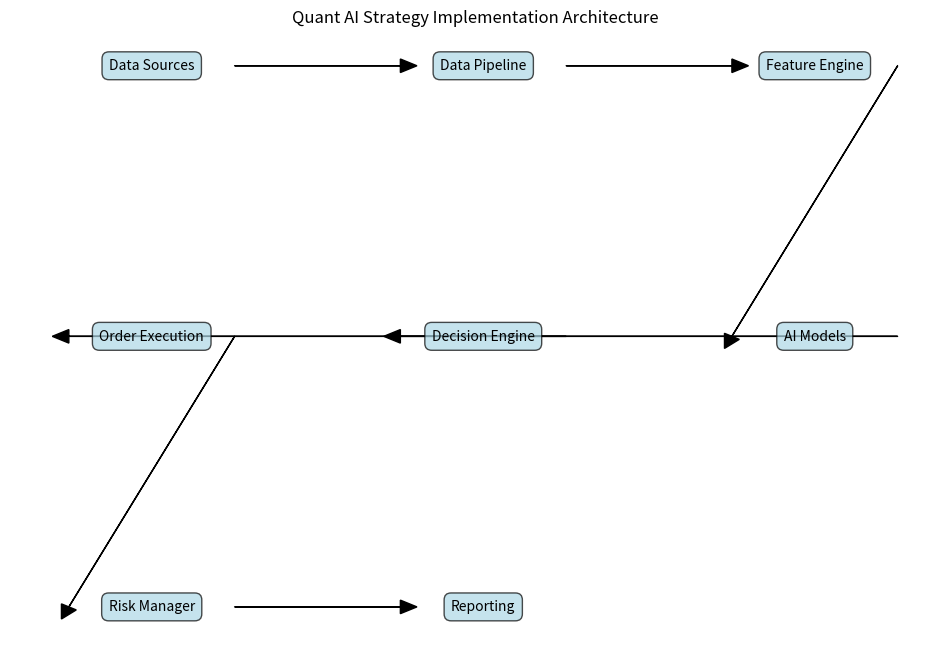
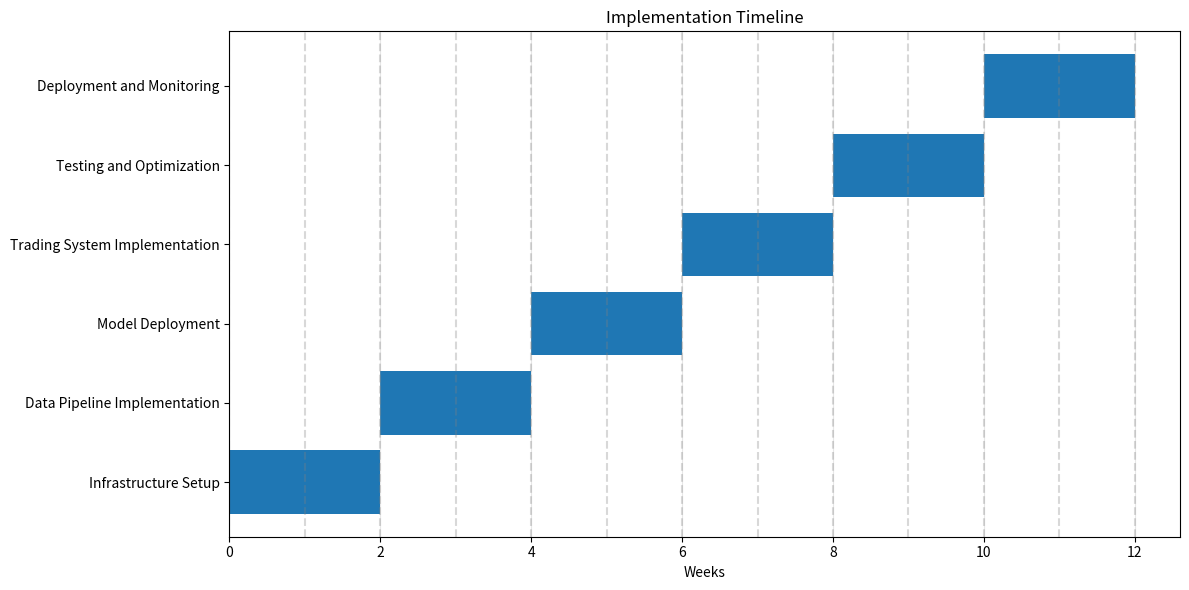

Generate these figures, in order, with matplotlib:
import os
import pandas as pd
import numpy as np
import matplotlib.pyplot as plt
from datetime import datetime, timedelta

# Create implementation directory
os.makedirs('implementation', exist_ok=True)

# Implementation plan content
implementation_plan = """
# Quant AI Strategy Implementation Plan for Indian Markets

## 1. System Architecture

### 1.1 Overview
The implementation architecture for the Quant AI trading strategy consists of several interconnected components designed to ensure reliable, efficient, and secure operation in live trading environments. The system follows a modular design pattern to allow for easy maintenance, updates, and scaling.

### 1.2 Core Components

#### 1.2.1 Data Acquisition Module
- **Primary Data Source**: Yahoo Finance API for historical and real-time market data
- **Backup Data Sources**: NSE India API, BSE India API
- **Economic Data Sources**: Reserve Bank of India (RBI) data portal, Ministry of Finance data
- **Alternative Data**: News sentiment APIs, social media sentiment analysis
- **Data Storage**: Time-series database (InfluxDB) for market data, PostgreSQL for structured data

#### 1.2.2 Data Processing Pipeline
- **Preprocessing Engine**: Real-time data cleaning and normalization
- **Feature Engineering**: Technical indicator calculation and feature generation
- **Data Validation**: Anomaly detection and data quality checks
- **Caching Layer**: Redis for high-speed data access

#### 1.2.3 Model Execution Engine
- **Model Loading**: Dynamic model loading from model repository
- **Prediction Generation**: Ensemble prediction from multiple models
- **Signal Processing**: Signal filtering and confirmation logic
- **Decision Engine**: Final trading decision based on signals and risk parameters

#### 1.2.4 Order Management System
- **Order Generation**: Creation of orders based on strategy decisions
- **Risk Controls**: Pre-trade risk checks and position limits
- **Order Routing**: Connection to broker APIs
- **Execution Monitoring**: Real-time tracking of order status

#### 1.2.5 Monitoring and Reporting
- **Performance Dashboard**: Real-time strategy performance metrics
- **Alert System**: Notification system for critical events
- **Logging Framework**: Comprehensive logging of all system activities
- **Reporting Engine**: Daily, weekly, and monthly performance reports

### 1.3 System Diagram
```
┌─────────────────┐    ┌─────────────────┐    ┌─────────────────┐
│  Data Sources   │───▶│  Data Pipeline  │───▶│ Feature Engine  │
└─────────────────┘    └─────────────────┘    └─────────────────┘
                                                       │
┌─────────────────┐    ┌─────────────────┐            ▼
│ Order Execution │◀───│ Decision Engine │◀───┌─────────────────┐
└─────────────────┘    └─────────────────┘    │   AI Models     │
        │                                      └─────────────────┘
        ▼
┌─────────────────┐    ┌─────────────────┐
│  Risk Manager   │───▶│    Reporting    │
└─────────────────┘    └─────────────────┘
```

## 2. Data Pipeline Implementation

### 2.1 Data Collection
The data collection process will run on a scheduled basis to ensure up-to-date market information:

- **Real-time Data**: 1-minute interval data for active trading symbols
- **End-of-Day Data**: Daily OHLCV data for all tracked symbols
- **Economic Data**: Weekly updates of economic indicators
- **Alternative Data**: Hourly updates of news and sentiment data

### 2.2 Data Processing Workflow

1. **Raw Data Ingestion**
   - Connect to data sources via APIs
   - Download and validate data integrity
   - Store raw data in staging area

2. **Data Preprocessing**
   - Clean missing values and outliers
   - Normalize and standardize data
   - Apply necessary transformations

3. **Feature Engineering**
   - Calculate technical indicators (as defined in strategy)
   - Generate derived features
   - Prepare feature vectors for model input

4. **Data Storage**
   - Store processed data in time-series database
   - Maintain data versioning
   - Implement data retention policies

### 2.3 Implementation Code Example

```python
# Data collection scheduler
def schedule_data_collection():
    schedule.every(1).minutes.do(collect_realtime_data)
    schedule.every().day.at("18:00").do(collect_eod_data)
    schedule.every().week.do(collect_economic_data)
    schedule.every().hour.do(collect_alternative_data)
    
    while True:
        schedule.run_pending()
        time.sleep(1)

# Real-time data collection
def collect_realtime_data():
    for symbol in active_symbols:
        try:
            data = api.get_realtime_data(symbol)
            validate_data(data)
            store_raw_data(data, 'realtime')
            process_realtime_data(data, symbol)
        except Exception as e:
            log_error(f"Error collecting real-time data for {symbol}: {e}")
            use_backup_data_source(symbol)
```

## 3. Model Deployment

### 3.1 Model Management

- **Model Repository**: Git-based version control for model code
- **Model Registry**: MLflow for tracking model versions and parameters
- **Model Serving**: REST API for model inference
- **Model Monitoring**: Continuous evaluation of model performance

### 3.2 Deployment Workflow

1. **Model Training**
   - Periodic retraining on latest data
   - Hyperparameter optimization
   - Cross-validation and performance evaluation

2. **Model Validation**
   - Out-of-sample testing
   - Comparison with benchmark models
   - Risk and robustness assessment

3. **Model Deployment**
   - Canary deployment of new models
   - A/B testing with existing models
   - Gradual traffic shifting to new models

4. **Model Monitoring**
   - Drift detection in feature distributions
   - Performance degradation alerts
   - Automated model retraining triggers

### 3.3 Implementation Code Example

```python
# Model deployment manager
class ModelDeploymentManager:
    def __init__(self, model_registry_path):
        self.model_registry = ModelRegistry(model_registry_path)
        self.active_models = {}
        
    def deploy_model(self, symbol, model_version):
        # Load model from registry
        model = self.model_registry.load_model(symbol, model_version)
        
        # Validate model before deployment
        validation_result = self.validate_model(model, symbol)
        if not validation_result['passed']:
            log_error(f"Model validation failed for {symbol}: {validation_result['reason']}")
            return False
        
        # Deploy model (canary deployment)
        self.active_models[symbol] = {
            'primary': self.active_models.get(symbol, {}).get('primary'),
            'canary': model,
            'canary_traffic': 0.1  # Start with 10% traffic
        }
        
        return True
        
    def gradually_increase_traffic(self, symbol):
        # Increase traffic to canary model if performance is good
        if self.evaluate_canary_performance(symbol):
            self.active_models[symbol]['canary_traffic'] += 0.1
            
        # Fully promote if canary reaches 100%
        if self.active_models[symbol]['canary_traffic'] >= 1.0:
            self.active_models[symbol]['primary'] = self.active_models[symbol]['canary']
            self.active_models[symbol]['canary'] = None
            self.active_models[symbol]['canary_traffic'] = 0
```

## 4. Trading Execution Framework

### 4.1 Signal Generation

- **Model Inference**: Generate predictions from AI models
- **Ensemble Logic**: Combine signals from multiple models
- **Signal Filtering**: Apply confirmation and filtering rules
- **Signal Strength**: Calculate confidence scores for signals

### 4.2 Position Sizing and Risk Management

- **Position Sizing**: Calculate position sizes based on:
  - Account equity
  - Volatility (ATR-based)
  - Signal confidence
  - Risk per trade (2% maximum)

- **Risk Controls**:
  - Maximum position size (10% of capital)
  - Maximum sector exposure (25% of capital)
  - Maximum drawdown circuit breaker (15% portfolio drawdown)
  - Correlation-based exposure limits

### 4.3 Order Execution

- **Order Types**:
  - Market orders for high-confidence signals
  - Limit orders for entry optimization
  - Stop-loss orders for risk management
  - Trailing stops for profit protection

- **Execution Algorithms**:
  - TWAP (Time-Weighted Average Price) for large orders
  - Smart order routing for best execution
  - Implementation shortfall minimization

### 4.4 Implementation Code Example

```python
# Trading execution manager
class TradingExecutionManager:
    def __init__(self, broker_api, risk_manager):
        self.broker_api = broker_api
        self.risk_manager = risk_manager
        self.order_book = {}
        
    def process_signals(self, signals):
        for symbol, signal in signals.items():
            # Check if signal meets execution threshold
            if abs(signal['confidence']) < self.min_confidence_threshold:
                continue
                
            # Check risk limits
            position_size = self.risk_manager.calculate_position_size(
                symbol, 
                signal['price'], 
                signal['stop_loss'], 
                signal['confidence']
            )
            
            if position_size == 0:
                continue
                
            # Generate order
            order = self.generate_order(symbol, signal, position_size)
            
            # Execute order
            if self.risk_manager.approve_order(order):
                order_id = self.broker_api.place_order(order)
                self.order_book[order_id] = order
                
    def generate_order(self, symbol, signal, position_size):
        # Determine order type based on signal confidence
        if signal['confidence'] > 0.8:
            order_type = 'MARKET'
        else:
            order_type = 'LIMIT'
            
        # Calculate limit price if needed
        limit_price = None
        if order_type == 'LIMIT':
            limit_price = self.calculate_limit_price(symbol, signal)
            
        # Create order object
        order = {
            'symbol': symbol,
            'side': 'BUY' if signal['direction'] > 0 else 'SELL',
            'quantity': position_size,
            'order_type': order_type,
            'limit_price': limit_price,
            'stop_loss': signal['stop_loss'],
            'take_profit': signal['take_profit'],
            'time_in_force': 'DAY'
        }
        
        return order
```

## 5. Monitoring and Alerting System

### 5.1 Performance Monitoring

- **Real-time Metrics**:
  - P&L (realized and unrealized)
  - Drawdown
  - Win/loss ratio
  - Sharpe and Sortino ratios

- **Position Monitoring**:
  - Current positions and exposures
  - Distance to stop-loss
  - Profit targets
  - Position aging

### 5.2 System Monitoring

- **Infrastructure Metrics**:
  - CPU, memory, and disk usage
  - Network latency and throughput
  - Database performance
  - API response times

- **Data Quality Monitoring**:
  - Data freshness
  - Missing data points
  - Outlier detection
  - Feature drift

### 5.3 Alerting Framework

- **Alert Levels**:
  - Info: Routine information
  - Warning: Potential issues requiring attention
  - Critical: Immediate action required
  - Emergency: System failure or major risk event

- **Alert Channels**:
  - Email notifications
  - SMS alerts
  - Mobile app push notifications
  - Dashboard indicators

### 5.4 Implementation Code Example

```python
# Monitoring system
class MonitoringSystem:
    def __init__(self, config):
        self.metrics = {}
        self.alert_manager = AlertManager(config['alert_channels'])
        self.dashboard = Dashboard(config['dashboard_url'])
        
    def update_metrics(self, new_metrics):
        # Update metrics
        for key, value in new_metrics.items():
            self.metrics[key] = value
            
        # Check for alert conditions
        self.check_alert_conditions()
        
        # Update dashboard
        self.dashboard.update(self.metrics)
        
    def check_alert_conditions(self):
        # Check drawdown
        if self.metrics.get('current_drawdown', 0) > self.metrics.get('max_drawdown_threshold', 0.15):
            self.alert_manager.send_alert(
                level='CRITICAL',
                message=f"Drawdown threshold exceeded: {self.metrics['current_drawdown']:.2%}",
                data={'drawdown': self.metrics['current_drawdown']}
            )
            
        # Check data freshness
        data_delay = datetime.now() - self.metrics.get('last_data_timestamp', datetime.now())
        if data_delay > timedelta(minutes=5):
            self.alert_manager.send_alert(
                level='WARNING',
                message=f"Data freshness issue: {data_delay.total_seconds() / 60:.1f} minutes delay",
                data={'delay': data_delay.total_seconds()}
            )
```

## 6. Implementation Timeline

### 6.1 Phase 1: Infrastructure Setup (Weeks 1-2)
- Set up development, testing, and production environments
- Configure data collection and storage systems
- Establish CI/CD pipelines for code deployment
- Implement monitoring and logging infrastructure

### 6.2 Phase 2: Data Pipeline Implementation (Weeks 3-4)
- Develop data collection modules for all data sources
- Implement data preprocessing and feature engineering pipeline
- Set up data validation and quality assurance processes
- Create data visualization tools for analysis

### 6.3 Phase 3: Model Deployment (Weeks 5-6)
- Deploy trained models to production environment
- Implement model serving API
- Set up model monitoring and evaluation system
- Develop automated retraining pipeline

### 6.4 Phase 4: Trading System Implementation (Weeks 7-8)
- Develop signal generation and decision engine
- Implement position sizing and risk management modules
- Create order management and execution system
- Connect to broker APIs for live trading

### 6.5 Phase 5: Testing and Optimization (Weeks 9-10)
- Conduct paper trading to validate system performance
- Perform stress testing and failure recovery testing
- Optimize system for latency and throughput
- Fine-tune strategy parameters based on paper trading results

### 6.6 Phase 6: Deployment and Monitoring (Weeks 11-12)
- Deploy complete system to production
- Implement phased rollout starting with small capital allocation
- Establish ongoing monitoring and maintenance procedures
- Develop continuous improvement framework

## 7. Resource Requirements

### 7.1 Hardware Requirements
- **Production Server**: High-performance server with minimum 16 cores, 64GB RAM
- **Database Server**: Dedicated server for time-series and relational databases
- **Backup Server**: Redundant system for failover
- **Development Environment**: Development workstations for team members

### 7.2 Software Requirements
- **Operating System**: Linux (Ubuntu Server 20.04 LTS or later)
- **Programming Languages**: Python 3.9+, Java for specific components
- **Databases**: InfluxDB, PostgreSQL, Redis
- **Frameworks**: TensorFlow/PyTorch, FastAPI, Apache Airflow
- **Monitoring**: Prometheus, Grafana, ELK Stack

### 7.3 Human Resources
- **Data Engineers**: 1-2 for data pipeline development and maintenance
- **ML Engineers**: 1-2 for model development and optimization
- **Backend Developers**: 1-2 for trading system implementation
- **DevOps Engineer**: 1 for infrastructure and deployment
- **Quant Analyst**: 1 for strategy refinement and performance analysis

### 7.4 External Services
- **Market Data Providers**: Yahoo Finance API, NSE/BSE direct feeds
- **Cloud Infrastructure**: AWS/Azure for scalable computing resources
- **Broker APIs**: Integration with Indian brokers supporting API trading
- **News and Alternative Data**: Providers for sentiment and alternative data

## 8. Risk Management and Contingency Planning

### 8.1 Operational Risks
- **Data Disruptions**: Implement multiple data sources and failover mechanisms
- **System Failures**: Deploy redundant systems with automatic failover
- **Connectivity Issues**: Use multiple internet service providers
- **Power Outages**: Ensure UPS and backup power systems

### 8.2 Trading Risks
- **Excessive Drawdown**: Implement circuit breakers to pause trading
- **Abnormal Market Conditions**: Detect and adjust strategy during high volatility
- **Execution Slippage**: Monitor and optimize execution algorithms
- **Regulatory Changes**: Regular compliance reviews and updates

### 8.3 Contingency Procedures
- **System Recovery Plan**: Documented procedures for system recovery
- **Emergency Shutdown Protocol**: Process for safe system shutdown
- **Position Liquidation Plan**: Procedures for emergency position liquidation
- **Communication Plan**: Notification system for stakeholders

### 8.4 Implementation Code Example

```python
# Risk management system
class RiskManagementSystem:
    def __init__(self, config):
        self.max_drawdown = config['max_drawdown']
        self.max_position_size = config['max_position_size']
        self.max_sector_exposure = config['max_sector_exposure']
        self.circuit_breaker_active = False
        
    def check_portfolio_risk(self, portfolio):
        # Check drawdown
        current_drawdown = self.calculate_drawdown(portfolio)
        if current_drawdown > self.max_drawdown:
            self.activate_circuit_breaker(f"Maximum drawdown exceeded: {current_drawdown:.2%}")
            return False
            
        # Check sector exposure
        sector_exposure = self.calculate_sector_exposure(portfolio)
        for sector, exposure in sector_exposure.items():
            if exposure > self.max_sector_exposure:
                log_warning(f"Sector exposure limit exceeded for {sector}: {exposure:.2%}")
                
        return not self.circuit_breaker_active
        
    def activate_circuit_breaker(self, reason):
        if not self.circuit_breaker_active:
            self.circuit_breaker_active = True
            log_critical(f"Circuit breaker activated: {reason}")
            send_emergency_notification(f"CIRCUIT BREAKER: {reason}")
            self.initiate_risk_reduction()
            
    def initiate_risk_reduction(self):
        # Close highest risk positions first
        high_risk_positions = self.identify_high_risk_positions()
        for position in high_risk_positions:
            close_position(position, reason="Circuit breaker risk reduction")
```

## 9. Compliance and Regulatory Considerations

### 9.1 Regulatory Framework
- **SEBI Regulations**: Ensure compliance with Securities and Exchange Board of India regulations
- **Exchange Rules**: Adhere to NSE and BSE trading rules and guidelines
- **KYC/AML Requirements**: Maintain proper Know Your Customer and Anti-Money Laundering procedures
- **Reporting Requirements**: Implement systems for regulatory reporting

### 9.2 Audit and Record Keeping
- **Trade Records**: Maintain comprehensive records of all trading activities
- **System Logs**: Keep detailed logs of system operations and decisions
- **Communication Records**: Archive all relevant communications
- **Audit Trail**: Ensure complete traceability of all trading decisions

### 9.3 Implementation Considerations
- **Pre-trade Compliance Checks**: Validate all orders against regulatory requirements
- **Position Limits Monitoring**: Track and enforce regulatory position limits
- **Circuit Breaker Compliance**: Adhere to market-wide and security-specific circuit breakers
- **Reporting Automation**: Automate generation of regulatory reports

## 10. Maintenance and Upgrade Procedures

### 10.1 Routine Maintenance
- **Daily Checks**: System health verification and data validation
- **Weekly Maintenance**: Database optimization and log rotation
- **Monthly Reviews**: Performance analysis and parameter adjustments
- **Quarterly Audits**: Comprehensive system and strategy audits

### 10.2 Upgrade Procedures
- **Code Deployment**: Blue-green deployment strategy for zero downtime
- **Database Migrations**: Procedures for safe schema updates
- **Model Updates**: Canary deployment for new models
- **Infrastructure Scaling**: Processes for adding capacity

### 10.3 Documentation and Knowledge Management
- **System Documentation**: Comprehensive documentation of all system components
- **Runbooks**: Step-by-step procedures for common operations
- **Troubleshooting Guides**: Solutions for known issues
- **Knowledge Base**: Centralized repository for system knowledge

## 11. Conclusion

This implementation plan provides a comprehensive framework for deploying the Quant AI Strategy for Indian markets in a production environment. By following this structured approach, the strategy can be implemented with appropriate risk controls, monitoring systems, and operational procedures to ensure reliable and efficient operation.

The modular design allows for continuous improvement and adaptation to changing market conditions, while the robust risk management framework provides protection against adverse market movements and operational failures.

Successful implementation will require careful coordination across multiple disciplines, including data engineering, machine learning, software development, and financial analysis. Regular review and refinement of the strategy and implementation will be essential to maintain performance and adapt to evolving market dynamics.
"""

# Write implementation plan to file
with open('implementation/implementation_plan.md', 'w') as f:
    f.write(implementation_plan)

print("Implementation plan created and saved to implementation/implementation_plan.md")

# Create a simple implementation architecture diagram
plt.figure(figsize=(12, 8))
plt.axis('off')

# Define components
components = [
    "Data Sources", "Data Pipeline", "Feature Engine",
    "AI Models", "Decision Engine", "Order Execution",
    "Risk Manager", "Reporting"
]

# Define positions
positions = {
    "Data Sources": (1, 3),
    "Data Pipeline": (3, 3),
    "Feature Engine": (5, 3),
    "AI Models": (5, 1),
    "Decision Engine": (3, 1),
    "Order Execution": (1, 1),
    "Risk Manager": (1, -1),
    "Reporting": (3, -1)
}

# Define connections
connections = [
    ("Data Sources", "Data Pipeline"),
    ("Data Pipeline", "Feature Engine"),
    ("Feature Engine", "AI Models"),
    ("AI Models", "Decision Engine"),
    ("Decision Engine", "Order Execution"),
    ("Order Execution", "Risk Manager"),
    ("Risk Manager", "Reporting")
]

# Draw components
for component in components:
    x, y = positions[component]
    plt.text(x, y, component, ha='center', va='center', bbox=dict(facecolor='lightblue', alpha=0.7, boxstyle='round,pad=0.5'))

# Draw connections
for start, end in connections:
    x1, y1 = positions[start]
    x2, y2 = positions[end]
    plt.arrow(x1 + 0.5, y1, x2 - x1 - 1, y2 - y1, head_width=0.1, head_length=0.1, fc='black', ec='black')

plt.title('Quant AI Strategy Implementation Architecture')
plt.savefig('implementation/architecture_diagram.png')
plt.close()

print("Architecture diagram created and saved to implementation/architecture_diagram.png")

# Create a sample implementation timeline
timeline_data = {
    'Phase': [
        'Infrastructure Setup',
        'Data Pipeline Implementation',
        'Model Deployment',
        'Trading System Implementation',
        'Testing and Optimization',
        'Deployment and Monitoring'
    ],
    'Start': [0, 2, 4, 6, 8, 10],
    'Duration': [2, 2, 2, 2, 2, 2]
}

plt.figure(figsize=(12, 6))
plt.barh(timeline_data['Phase'], timeline_data['Duration'], left=timeline_data['Start'])
plt.xlabel('Weeks')
plt.title('Implementation Timeline')
plt.grid(axis='x', alpha=0.3)

# Add week numbers
for i in range(13):
    plt.axvline(x=i, color='gray', linestyle='--', alpha=0.3)
    
plt.tight_layout()
plt.savefig('implementation/implementation_timeline.png')
plt.close()

print("Implementation timeline created and saved to implementation/implementation_timeline.png")
